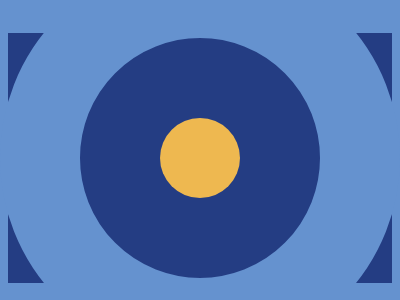

Here is a drawing made with CSS. Write the source that renders it.

<!-- file: battle.html -->
<!DOCTYPE html>
<html>

<head>
    <title>Battle</title>
    <link rel="stylesheet" href="battle.css">
</head>

<body>
    <main id="main">
        <div id="rounded-container">
            <div id="item"></div>
        </div>
        <div id="container">
        </div>
    </main>
</body>

</html>

/* file: battle.css */
:root {
  --light-blue: #6592cf;
  --blue: #243d83;
  --yellow: #eeb850;
  background: var(--light-blue);
  box-sizing: border-box;
}

#main {
  display: flex;
  justify-content: center;
  align-items: center;
  height: 100vh;
  overflow: visible;
}

#container {
  width: 500px;
  height: 250px;
  background: var(--blue);
  position: relative;
}

#rounded-container {
  height: 200px;
  width: 200px;
  background: var(--blue);
  border-radius: 50%;
  border: 80px solid var(--light-blue);
  position: absolute;
  z-index: 10;
  padding: 20px;
  display: flex;
  justify-content: center;
  align-items: center;
}

#item {
  width: 80px;
  height: 80px;
  background: var(--yellow);
  border-radius: 50%;
}
